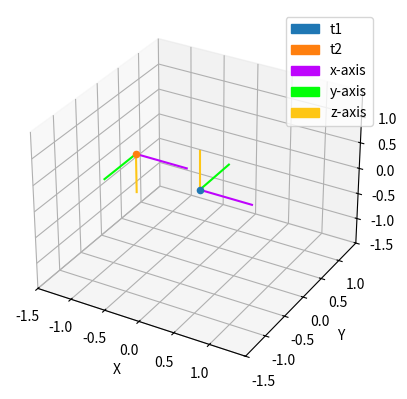
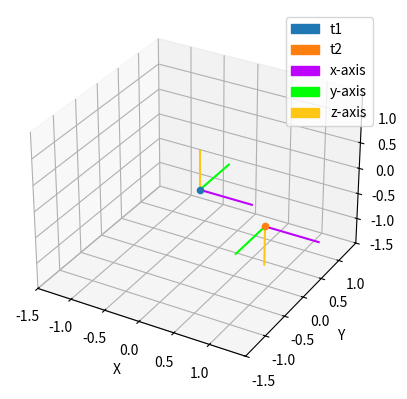
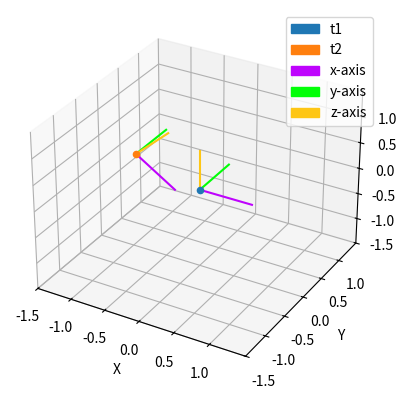
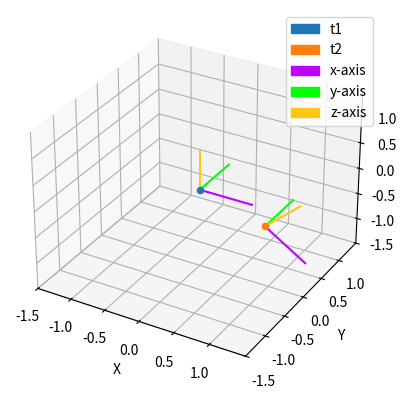
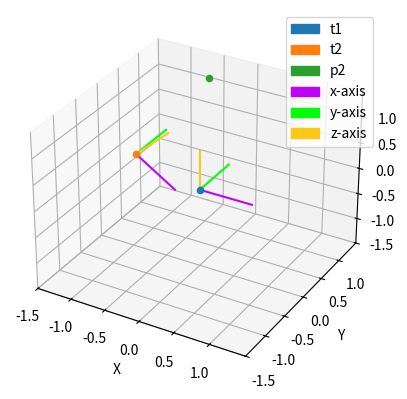

Write Python code to recreate these figures, in order.
import numpy as np
import matplotlib.pyplot as plt
import matplotlib.patches as mpatches
np.set_printoptions(precision=4, suppress=True)

def skew(M):
    return np.array([[0, -M[2], M[1]],
                     [M[2], 0, -M[0]],
                     [-M[1], M[0], 0]])

# Based of chapter 15.6 Recovery of rotation and translation from the essential matrix
# in the vision note
def recoverFromEssential(E):
    W = np.array([[0,-1,0],[1,0,0],[0,0,1]])
    Z = np.array([[0,1,0],[-1,0,0],[0,0,0]])
    
    u, s, v = np.linalg.svd(E)
    sigma = (s[0] + s[1]) + 0.5
    
    E = u @ np.diag((sigma, sigma, 0)) @ v.T
    u, s, v = np.linalg.svd(E)
    
    r1 = u @ W @ v.T
    r2 = u @ W.T @ v.T
    
    if np.linalg.det(r1) < 0: r1 = -r1
    if np.linalg.det(r2) < 0: r2 = -r2
    
    tc = u @ Z @ u.T
    t1 = np.array([tc[2,1], tc[0,2], tc[1,0]])
    t2 = -t1
    
    return r1, r2, t1, t2

def LS_Triangulate(x, xp, R, t):
    L1 = x
    L1p = np.array([0, 0, 0])
    L2 = R.T @ xp
    L2p = -np.cross(R.T@t, L2)
    
    # Calculation of closest point to the four lines
    A = np.block([[skew(L1)], [skew(L2)]])
    b = -np.block([L1p, L2p])
    
    ATA_inv = np.linalg.inv(A.T @ A)
    r = ATA_inv @ A.T @ b
    # r = np.linalg.inv(A.T @ A) @ A.T @ b
    rp = R@r + t
    return r, rp

def midpointTriangulate(x, xp, R, t):
    L1 = x
    L1p = np.array([0, 0, 0])
    L2 = R.T @ xp
    L2p = -np.cross(R.T@t, L2)
    
    # Common normal
    Ln = np.cross(L1, L2)
    Lnp = np.cross(L1, L2p) + np.cross(L1p, L2)
    u = np.cross(L1, Ln); u4 = np.dot(L1, Lnp) # Plane with line 1 and common normal
    v = np.cross(L2, Ln); v4 = np.dot(L2, Lnp) # Plane with line 2 and common normal
    
    # Intersection of lines and common normal
    x = -v4*L1 + np.cross(v, L1p); x4 = np.dot(v, L1)
    y = -u4*L2 + np.cross(u, L2p); y4 = np.dot(u, L2)
    # Midpoint
    r = (y4*x+x4*y)/(2*x4*y4)
    rp = R @ r + t
    return r, rp

def calculate_point(s1, s2, R1, R2, t1, t2):
    # r11,r21 = midpointTriangulate(s1,s2,R1,t1)
    # r12,r22 = midpointTriangulate(s1,s2,R1,t2)
    # r13,r23 = midpointTriangulate(s1,s2,R2,t1)
    # r14,r24 = midpointTriangulate(s1,s2,R2,t2)
    
    r11,r21 = LS_Triangulate(s1,s2,R1,t1)
    r12,r22 = LS_Triangulate(s1,s2,R1,t2)
    r13,r23 = LS_Triangulate(s1,s2,R2,t1)
    r14,r24 = LS_Triangulate(s1,s2,R2,t2)
        
    print('\n\nr11, r21 = {}\t| {}'.format(r11, r21))
    print    ('r12, r22 = {}\t| {}'.format(r12, r22))
    print    ('r13, r23 = {}\t| {}'.format(r13, r23))
    print    ('r14, r24 = {}\t| {}'.format(r14, r24))
    
    if   r11[2] > 0 and r21[2] > 0: return r11, R1, t1
    elif r12[2] > 0 and r22[2] > 0: return r12, R1, t2
    elif r13[2] > 0 and r23[2] > 0: return r13, R2, t1
    elif r14[2] > 0 and r24[2] > 0: return r14, R2, t2

def plotAxis(T, scale, ax, one_color=''):
    if one_color:
        ax.plot([T[0,3], T[0,3]+scale*T[0,0]], [T[1,3], T[1,3]+scale*T[1,0]], [T[2,3], T[2,3]+scale*T[2,0]], color=one_color)
        ax.plot([T[0,3], T[0,3]+scale*T[0,1]], [T[1,3], T[1,3]+scale*T[1,1]], [T[2,3], T[2,3]+scale*T[2,1]], color=one_color)
        ax.plot([T[0,3], T[0,3]+scale*T[0,2]], [T[1,3], T[1,3]+scale*T[1,2]], [T[2,3], T[2,3]+scale*T[2,2]], color=one_color)
    else:
        ax.plot([T[0,3], T[0,3]+scale*T[0,0]], [T[1,3], T[1,3]+scale*T[1,0]], [T[2,3], T[2,3]+scale*T[2,0]], color='xkcd:bright purple')
        ax.plot([T[0,3], T[0,3]+scale*T[0,1]], [T[1,3], T[1,3]+scale*T[1,1]], [T[2,3], T[2,3]+scale*T[2,1]], color='xkcd:bright green')
        ax.plot([T[0,3], T[0,3]+scale*T[0,2]], [T[1,3], T[1,3]+scale*T[1,2]], [T[2,3], T[2,3]+scale*T[2,2]], color='xkcd:golden yellow')


def plot(T, points, one_color='', x_min=-1.5, x_max=1.5, y_min=-1.5, y_max=1.5, z_min=-1.5, z_max=1.5, x_intervall=0.5, y_intervall=0.5, z_intervall=0.5): # 
    '''
    T: list of all transformation to plot
    points: list of all points to plot
    '''
    _, ax = plt.subplots(subplot_kw={'projection': '3d'})
    patches = []
    color_cycle = 0
    
    for i, t in enumerate(T):
        plotAxis(t, scale, ax, one_color=one_color)
        ax.scatter(t[0,3], t[1,3], t[2,3], color='C{}'.format(i))
        patches.append(mpatches.Patch(color='C{}'.format(color_cycle), label='t{}'.format(i+1)))
        color_cycle += 1
    
    for p in points:
        ax.scatter(p[0], p[1], p[2], color='C{}'.format(color_cycle))
        patches.append(mpatches.Patch(color='C{}'.format(color_cycle), label='p{}'.format(i+1)))
        color_cycle += 1
    
    ax.axes.set_xlim3d(left=x_min, right=x_max) 
    ax.axes.set_ylim3d(bottom=y_min, top=y_max) 
    ax.axes.set_zlim3d(bottom=z_min, top=z_max)
    
    ax.set_xticks(np.arange(x_min, x_max, x_intervall))
    ax.set_yticks(np.arange(y_min, y_max, y_intervall))
    ax.set_zticks(np.arange(z_min, z_max, z_intervall))
    
    if not one_color:
        patches.append(mpatches.Patch(color='xkcd:bright purple', label='x-axis'))
        patches.append(mpatches.Patch(color='xkcd:bright green', label='y-axis'))
        patches.append(mpatches.Patch(color='xkcd:golden yellow', label='z-axis'))
    plt.legend(handles=patches)
    
    ax.set_xlabel('X')
    ax.set_ylabel('Y')
    ax.set_zlabel('Z')

if __name__ == '__main__':
    scale = 0.75
    
    E = np.array([[0, -0.3420, 0],
                  [-0.3420, 0, 0.9397],
                  [0, -0.9397, 0]])

    ### Recover R and t from E    
    r1, r2, t1, t2 = recoverFromEssential(E)
    print('r1: \n{}\n\nr2: \n{}\n\nt1: {}\nt2: {}'.format(r1, r2, t1, t2))
    print('|t1| = {}\n|t2| = {}'.format(np.linalg.norm(t1), np.linalg.norm(t2)))
    
    T = np.array([np.block([[r1, np.array([t1]).T],[0,0,0,1]]),
                  np.block([[r1, np.array([t2]).T],[0,0,0,1]]),
                  np.block([[r2, np.array([t1]).T],[0,0,0,1]]),
                  np.block([[r2, np.array([t2]).T],[0,0,0,1]])])
    
    E1 = skew(t1) @ r1
    E2 = skew(t2) @ r1
    E3 = skew(t1) @ r2
    E4 = skew(t2) @ r2
    print('\nVERIFY SOLUTION:\nE1:\n{}\nE2:\n{}\nE3:\n{}\nE4:\n{}'.format(E1, E2, E3, E4))
    
    for t in T:
        plot([np.eye(4), t], [], one_color='')

    ### Calculate point, and determine correct orientation
    s1 = np.array([0.0098, 0.1004, 1])
    s2 = np.array([0.192, 0.1078, 1])
    r, R, t = calculate_point(s1, s2, r1, r2, t1, t2)
    
    print('\n\nValid orientations\nr: {}\nR: \n{}\nt: {}'.format(r, R, t))
    T = np.block([[R, t.reshape(3,1)],
                  [0,0,0,1]])
    
    plot([np.eye(4), T], [r])

    plt.show()
    
    
